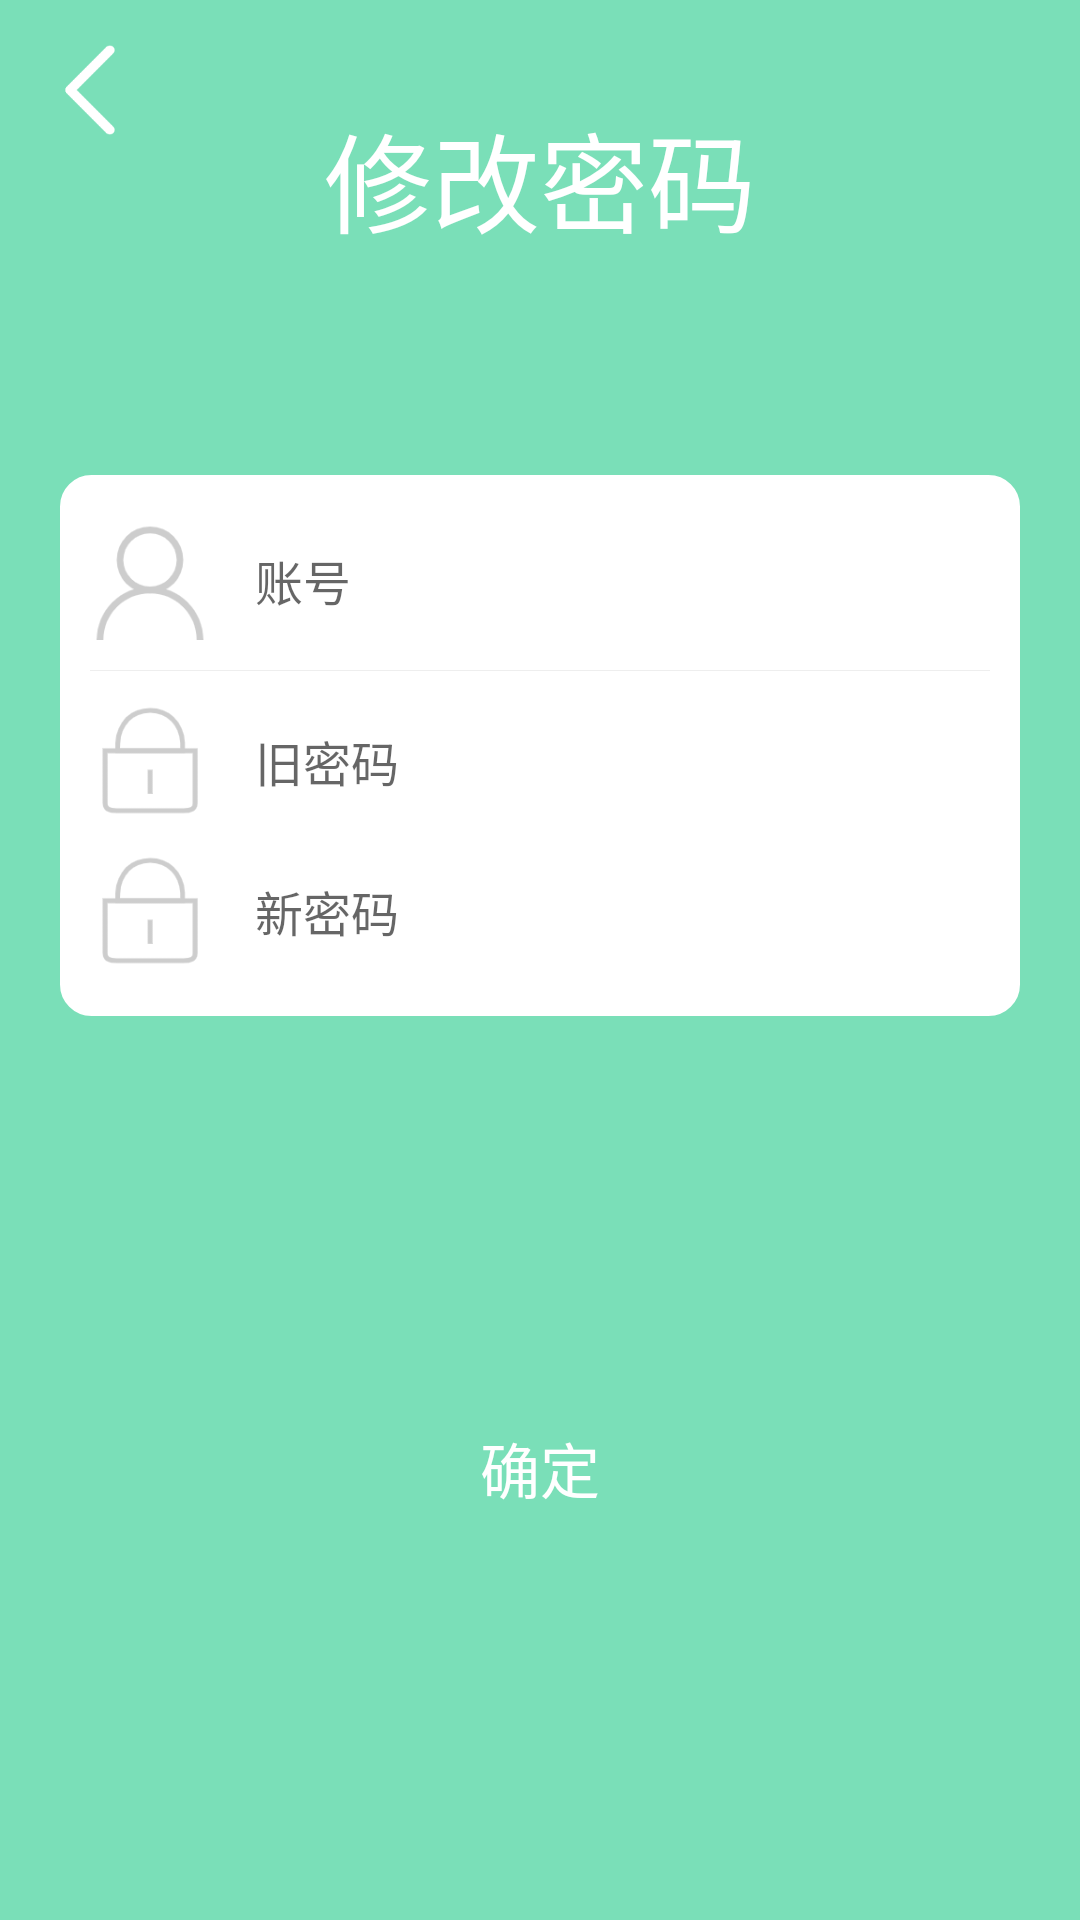

Reconstruct the res/layout file that produces this screen, plus the resources it refers to.
<!-- AndroidManifest.xml: application theme ss -->
<!-- res/layout/password_change.xml -->
<?xml version="1.0" encoding="utf-8"?>
<androidx.constraintlayout.widget.ConstraintLayout xmlns:android="http://schemas.android.com/apk/res/android"
    xmlns:app="http://schemas.android.com/apk/res-auto"
    xmlns:tools="http://schemas.android.com/tools"
    android:layout_width="match_parent"
    android:background="#7adfb8"
    android:fitsSystemWindows="true"
    android:layout_height="match_parent"
    tools:context=".PasswordChangActivity">
    <ImageView
        android:layout_width="30dp"
        android:layout_height="30dp"
        app:layout_constraintTop_toTopOf="parent"
        android:layout_marginTop="15dp"
        app:layout_constraintLeft_toLeftOf="parent"
        android:layout_marginLeft="15dp"
        android:src="@drawable/fanhu"
        android:id="@+id/imgback2"/>
    <TextView
        android:layout_width="wrap_content"
        android:layout_height="wrap_content"
        android:layout_marginBottom="40dp"
        android:text="修改密码"
        android:textColor="#ffffff"
        android:textSize="36sp"
        app:layout_constraintBottom_toTopOf="@+id/linearLayout"
        app:layout_constraintEnd_toEndOf="parent"
        app:layout_constraintStart_toStartOf="parent"
        app:layout_constraintTop_toTopOf="parent" />

    <LinearLayout

        android:id="@+id/linearLayout"
        android:layout_width="match_parent"
        android:layout_height="wrap_content"
        android:layout_margin="20dip"
        android:background="@drawable/radius_drawable_bg"
        android:orientation="vertical"
        android:padding="10dip"
        app:layout_constraintBottom_toBottomOf="parent"
        app:layout_constraintTop_toTopOf="parent"
        app:layout_constraintVertical_bias="0.32999998"
        tools:layout_editor_absoluteX="20dp">

        <LinearLayout
            android:id="@+id/input_layout_name"
            android:layout_width="match_parent"
            android:layout_height="50dp"
            android:gravity="center_vertical"
            android:orientation="horizontal">

            <ImageView
                android:layout_width="40dp"
                android:layout_height="40dp"
                android:src="@drawable/user" />

            <EditText
                android:id="@+id/pwd_user"
                android:layout_width="match_parent"
                android:layout_height="wrap_content"
                android:layout_marginLeft="10dip"
                android:background="#00000000"
                android:hint="账号"
                android:padding="5dip"
                android:textSize="16sp" />
        </LinearLayout>

        <View
            android:layout_width="match_parent"
            android:layout_height="1px"
            android:layout_marginTop="5dip"
            android:layout_marginBottom="5dip"
            android:background="#eeeeee" />

        <LinearLayout
            android:id="@+id/input_layout_psw1"
            android:layout_width="match_parent"
            android:layout_height="50dp"
            android:gravity="center_vertical"
            android:orientation="horizontal">

            <ImageView
                android:layout_width="40dp"
                android:layout_height="40dp"
                android:src="@drawable/key" />

            <EditText
                android:id="@+id/key1"
                android:layout_width="match_parent"
                android:layout_height="wrap_content"
                android:layout_marginLeft="10dip"
                android:background="#00000000"
                android:hint="旧密码"
                android:inputType="textPassword"
                android:padding="5dip"
                android:textSize="16sp" />
        </LinearLayout>
        <LinearLayout
            android:id="@+id/input_layout_repsw1"
            android:layout_width="match_parent"
            android:layout_height="50dp"
            android:gravity="center_vertical"
            android:orientation="horizontal">

            <ImageView
                android:layout_width="40dp"
                android:layout_height="40dp"
                android:src="@drawable/key" />

            <EditText
                android:id="@+id/rekey1"
                android:layout_width="match_parent"
                android:layout_height="wrap_content"
                android:layout_marginLeft="10dip"
                android:background="#00000000"
                android:hint="新密码"
                android:inputType="textPassword"
                android:padding="5dip"
                android:textSize="16sp" />
        </LinearLayout>
    </LinearLayout>

    <Button
        android:id="@+id/btn_pwd_change"
        android:layout_width="wrap_content"
        android:layout_height="wrap_content"
        android:layout_below="@+id/input_layout"
        android:layout_centerInParent="true"
        android:background="@drawable/text_bg"
        android:gravity="center"
        android:paddingLeft="15dip"
        android:paddingTop="2dip"
        android:paddingRight="15dip"
        android:paddingBottom="2dip"
        android:text="确定"
        android:textColor="#ffffff"
        android:textSize="20sp"
        app:layout_constraintBottom_toBottomOf="parent"
        app:layout_constraintEnd_toEndOf="parent"
        app:layout_constraintStart_toStartOf="parent"
        app:layout_constraintTop_toBottomOf="@+id/linearLayout" />
</androidx.constraintlayout.widget.ConstraintLayout>
<!-- resources referenced by this layout -->
<resources>
  <!-- drawable fanhu: png bitmap (drawable, 2143 bytes) -->
  <!-- drawable key: png bitmap (drawable, 2798 bytes) -->
  <!-- drawable radius_drawable_bg (drawable) -->
  <?xml version="1.0" encoding="utf-8"?>
  <shape xmlns:android="http://schemas.android.com/apk/res/android"
      >
  
      <corners android:radius="10dip" />
      <solid android:color="#ffffff"/>
  
  
      <stroke
          android:width="1dip"
          android:color="#ffffff" />
  
  </shape>
  <!-- drawable user: png bitmap (drawable, 4798 bytes) -->
  <style name="ss" parent="Theme.AppCompat.DayNight.DarkActionBar">
          <item name="colorPrimary">@color/purple_500</item>
          <item name="colorPrimaryVariant">@color/purple_700</item>
          <item name="colorOnPrimary">@color/white</item>
          <item name="windowActionBar">false</item>
          <item name="windowNoTitle">true</item>
      </style>
  <color name="purple_500">#FF6200EE</color>
  <color name="purple_700">#FF3700B3</color>
  <color name="white">#FFFFFFFF</color>
</resources>
